Image classification data set "data" (crumeike/ASTRA on GitHub). Class labels (6): slight damage, moderate damage, extensive damage, complete damage, debris, undamaged.

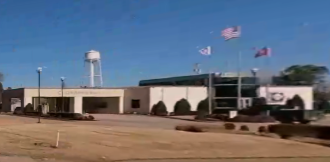
Label: undamaged

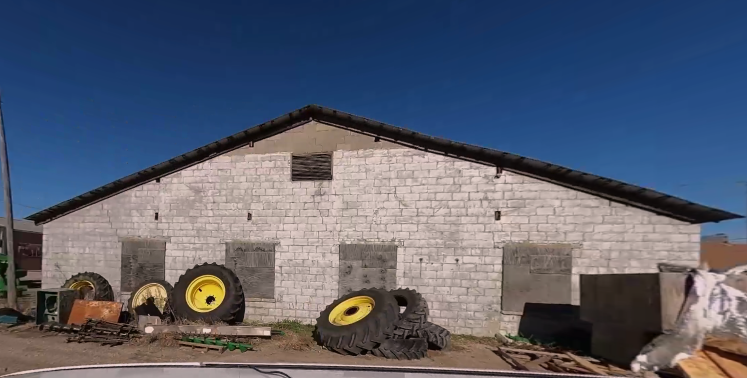
Label: slight damage

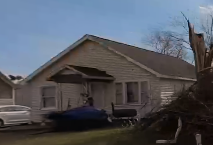
Label: slight damage

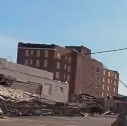
Label: complete damage

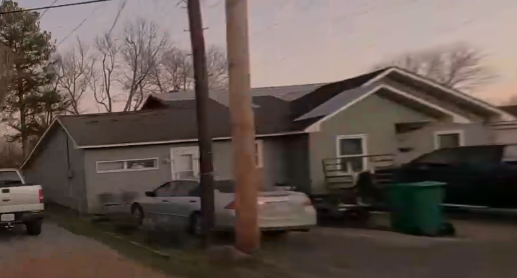
Label: moderate damage

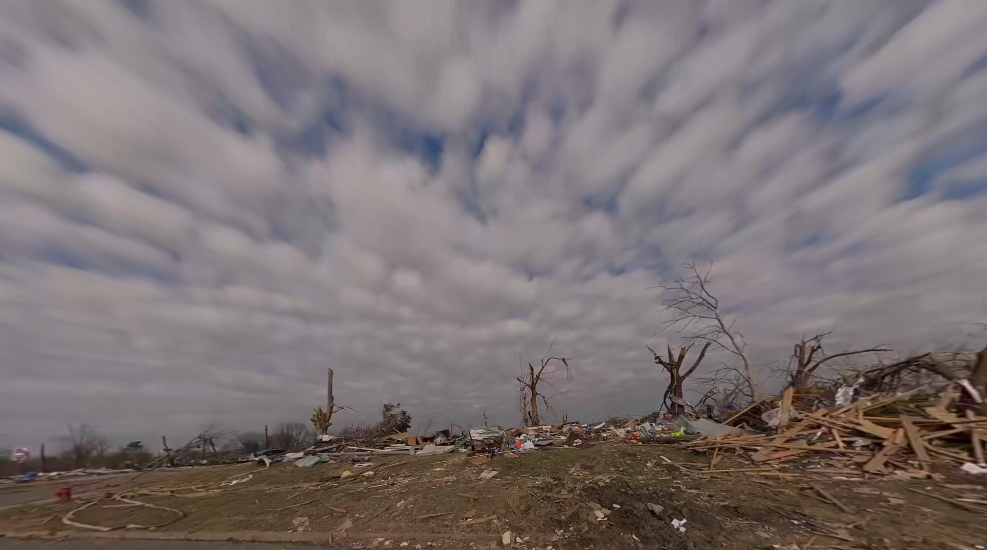
Label: debris
